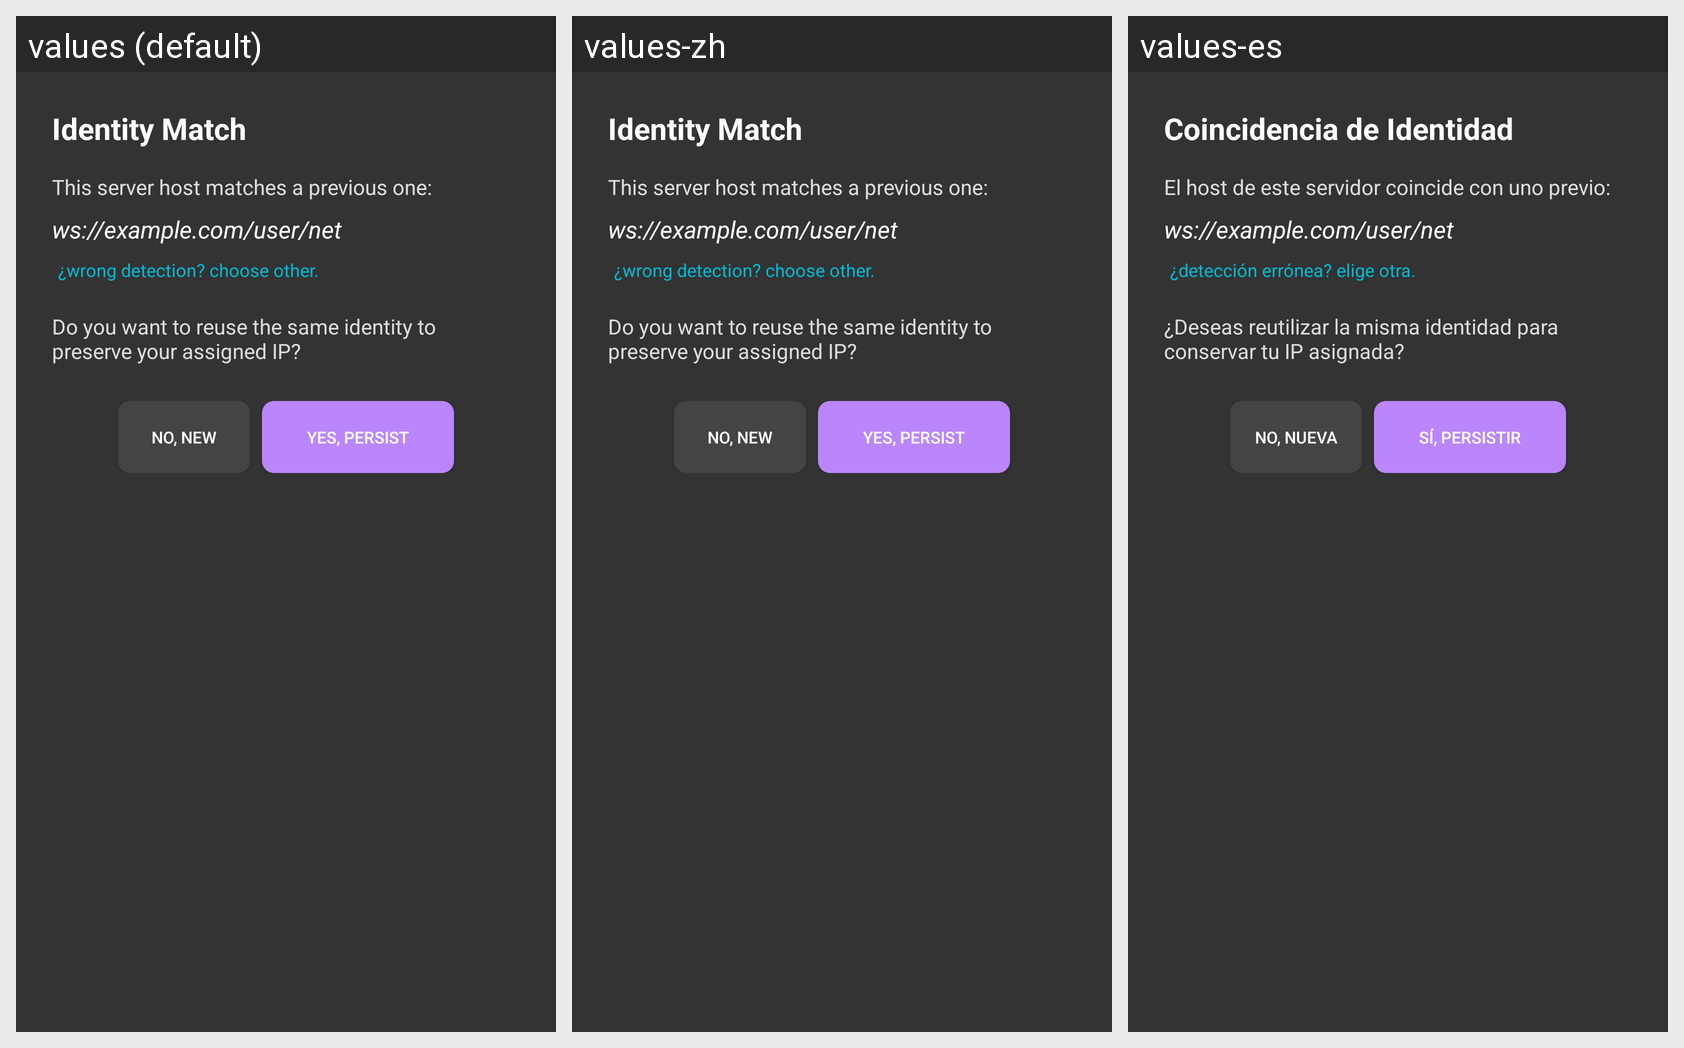

This grid shows one Android layout under several languages. Give, for every string resource on the screen, its name, the default text and each shown locale's text.
Android screen res/layout/dialog_identity_match.xml rendered under 3 locales, left to right: values (default), values-zh, values-es. Device: Nexus 5 (rendered at 1080×1920; each locale shown at half size, 540×960, under a caption strip naming it); theme Theme.CandyVPN.
Strings drawn on this screen, with the default value and each locale's value (text and hints the layout hard-codes, and strings that could not be matched under every locale, appear in the picture but are not listed):

identity_match_title
  values: Identity Match
  values-zh: Identity Match  [not translated; the default value is used]
  values-es: Coincidencia de Identidad

identity_match_msg_prefix
  values: This server host matches a previous one:
  values-zh: This server host matches a previous one:  [not translated; the default value is used]
  values-es: El host de este servidor coincide con uno previo:

wrong_detection_tip
  values: ¿wrong detection? choose other.
  values-zh: ¿wrong detection? choose other.  [not translated; the default value is used]
  values-es: ¿detección errónea? elige otra.

identity_match_msg_suffix
  values: Do you want to reuse the same identity to preserve your assigned IP?
  values-zh: Do you want to reuse the same identity to preserve your assigned IP?  [not translated; the default value is used]
  values-es: ¿Deseas reutilizar la misma identidad para conservar tu IP asignada?

identity_match_no
  values: NO, NEW
  values-zh: NO, NEW  [not translated; the default value is used]
  values-es: NO, NUEVA

identity_match_yes
  values: YES, PERSIST
  values-zh: YES, PERSIST  [not translated; the default value is used]
  values-es: SÍ, PERSISTIR
